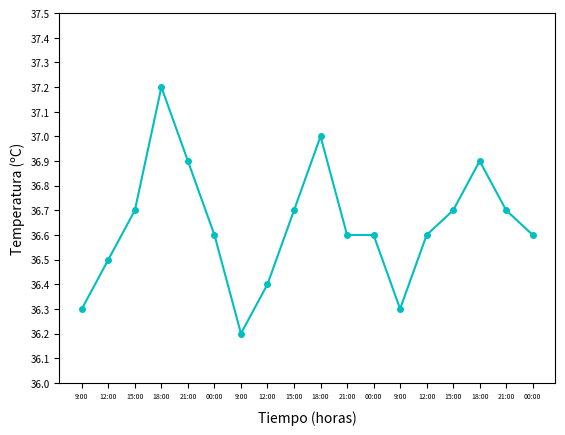

Recreate this plot in Python.
import matplotlib.pyplot as plt #importo las librerías necesarias para trabajar
import numpy as np


y1 = [36.3 , 36.5 , 36.7 , 37.2 , 36.9 , 36.6]  #creo tres listas con los valores de temperatura de cada día
y2 = [36.2 , 36.4 , 36.7 , 37 , 36.6 , 36.6]
y3 = [36.3 , 36.6 , 36.7 , 36.9 , 36.7 , 36.6]

y = y1+y2+y3 #fusiono las listas en una sola


x = ['9:00' , '12:00' , '15:00' , '18:00' , '21:00' , '00:00']*3 #creo una lista con las horas (la amplío hasta el triple con los mismos valores)


x_values = list(np.arange(len(x))) #creo un array de valores según la cantidad de valores de la lista anterior y lo transformo en una lista 

plt.plot(x_values, y, marker='o', color = "c", markersize=4) #creo un plot (gráfico de líneas) con los valores de las lista x_values según la hora (valores de la lista y)

plt.xticks(x_values, x, fontsize=5) #a cada valor dado anteriormente en el array (x_values) le asigno como etiqueta cada valor de la lista x y los coloco en el eje x


#aquí estoy creando una lista para los valores del eje y

lista = []

z=36.0
lista.append(z)

for i in range(15):
  x=0.1
  z+=x
  i+1
  lista.append(round(z, 1))

#---------------------------

plt.yticks(lista, fontsize=7) #coloco los valores de la lista en el eje y

plt.xlabel("Tiempo (horas)", labelpad=7)  #asigno las etiquetas de cada eje
plt.ylabel("Temperatura (ºC)")

plt.savefig('filename.png', dpi=300) #guardo el archivo para añadirlo al documento word